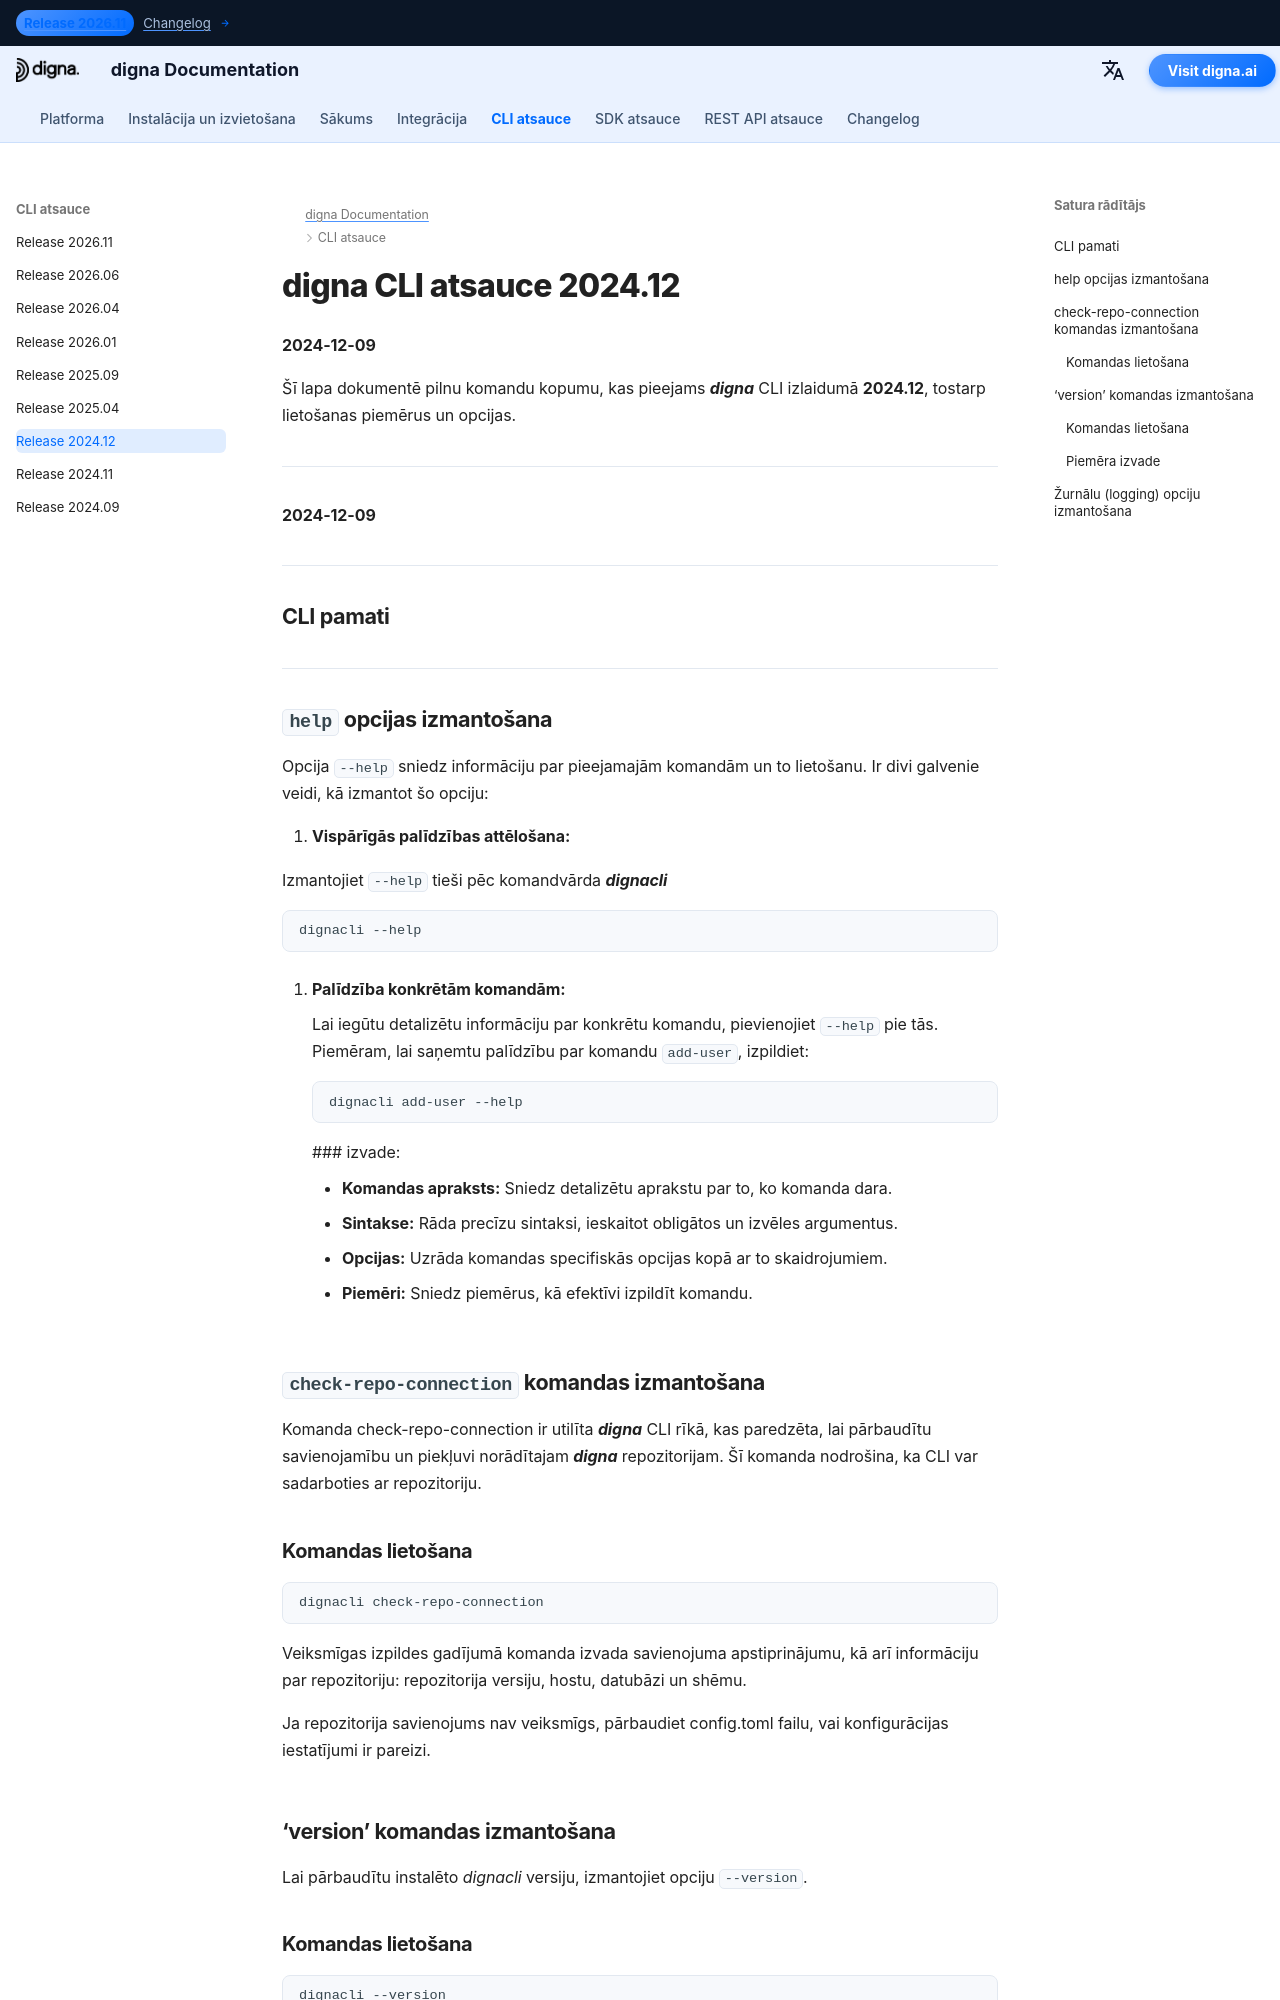

repository: dignaai/digna-docs · page: lv/cli/Command_Line_Interface_202412/index.html · generator: mkdocs

---
title: digna CLI atsauce 2024.12 – Komandas un piemēri | digna dokumentācija
description: Pilna digna CLI izlaiduma 2024.12 atsauce. Uzziniet, kā pārvaldīt lietotājus, repozitorijus un datus ar komandām, piemēram, add-user, check-repo-connection, upgrade-repo, inspect u.c.
image: /assets/logo_square.png
---


# digna CLI atsauce 2024.12
**2024-12-09**

Šī lapa dokumentē pilnu komandu kopumu, kas pieejams ***digna*** CLI izlaidumā **2024.12**, tostarp lietošanas piemērus un opcijas.

---


**2024-12-09**


---

## CLI pamati

---

## `help` opcijas izmantošana

Opcija `--help` sniedz informāciju par pieejamajām komandām un to lietošanu. Ir divi galvenie veidi, kā izmantot šo opciju:

1. **Vispārīgās palīdzības attēlošana:**
   
   Izmantojiet `--help` tieši pēc komandvārda ***dignacli***  
   ```bash
   dignacli --help
   ```

3.  **Palīdzība konkrētām komandām:**  
  
    Lai iegūtu detalizētu informāciju par konkrētu komandu, pievienojiet `--help` pie tās.
    Piemēram, lai saņemtu palīdzību par komandu `add-user`, izpildiet:
     ```bash
     dignacli add-user --help
     ```

     ### izvade:
      
     - **Komandas apraksts:** Sniedz detalizētu aprakstu par to, ko komanda dara.  
     - **Sintakse:** Rāda precīzu sintaksi, ieskaitot obligātos un izvēles argumentus.  
     - **Opcijas:** Uzrāda komandas specifiskās opcijas kopā ar to skaidrojumiem.  
     - **Piemēri:** Sniedz piemērus, kā efektīvi izpildīt komandu.

  
## `check-repo-connection` komandas izmantošana

Komanda check-repo-connection ir utilīta ***digna*** CLI rīkā, kas paredzēta, lai pārbaudītu savienojamību un piekļuvi norādītajam ***digna*** repozitorijam. Šī komanda nodrošina, ka CLI var sadarboties ar repozitoriju.
      
### Komandas lietošana
```bash
dignacli check-repo-connection
```

Veiksmīgas izpildes gadījumā komanda izvada savienojuma apstiprinājumu, kā arī informāciju par repozitoriju: repozitorija versiju, hostu, datubāzi un shēmu.  
  
Ja repozitorija savienojums nav veiksmīgs, pārbaudiet config.toml failu, vai konfigurācijas iestatījumi ir pareizi.

## ‘version’ komandas izmantošana

Lai pārbaudītu instalēto *dignacli* versiju, izmantojiet opciju `--version`.  
  
### Komandas lietošana
```bash
dignacli --version
```
